Labelled photos from "plates", an image-classification folder in AliceZed8/Python4Data. The possible labels are: cleaned, dirty.

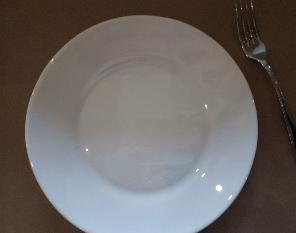
Label: cleaned

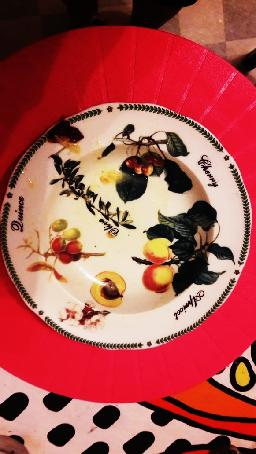
Label: dirty

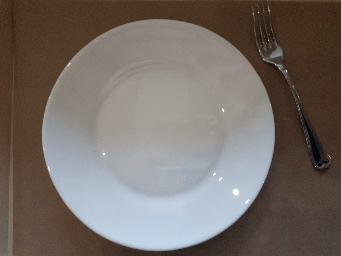
Label: cleaned

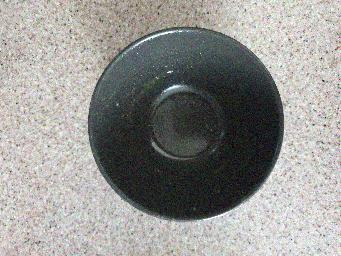
Label: dirty

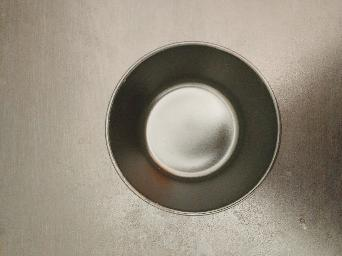
Label: cleaned

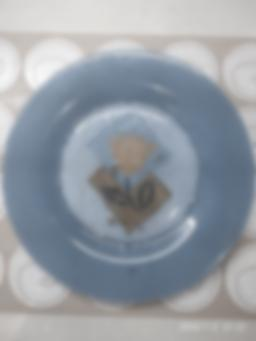
Label: dirty
